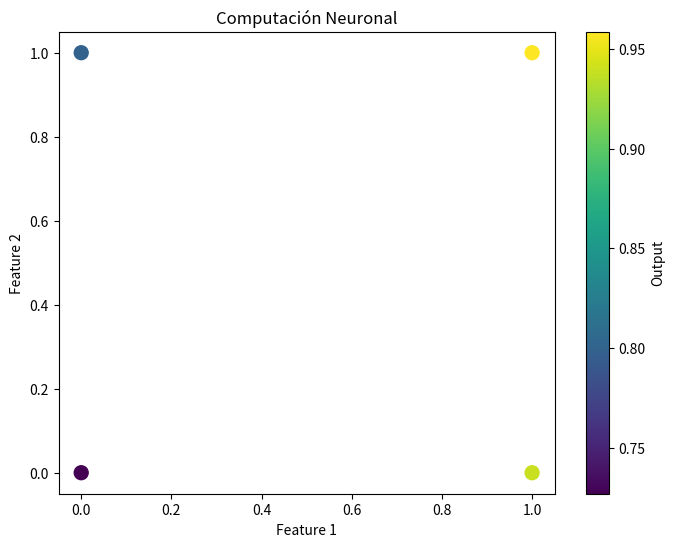

Here is the Python script that generated this plot:
""" [redacted]
Probabilidad (Incertidumbre)--->Redes Neuronales ---> Computación Neuronal
En este ejemplo, se crea un modelo de computación neuronal simple con dos entradas (features) 
y una sola neurona en la capa de salida. Los pesos y el sesgo se inicializan con valores aleatorios y luego
se calcula la salida del modelo aplicando la función de activación sigmoide. Finalmente, se visualiza la salida 
del modelo en un gráfico de dispersión bidimensional, donde el color representa la salida de la neurona."""

import numpy as np
import matplotlib.pyplot as plt

# Definir la función de activación (en este caso, la función sigmoide)
def sigmoid(x):
    return 1 / (1 + np.exp(-x))

# Definir los datos de entrada
X = np.array([[0, 0], [0, 1], [1, 0], [1, 1]])

# Definir los pesos y el sesgo (valores iniciales aleatorios)
np.random.seed(0)
weights = np.random.randn(2)
bias = np.random.randn(1)

# Calcular la salida del modelo
output = sigmoid(np.dot(X, weights) + bias)

# Graficar los resultados
plt.figure(figsize=(8, 6))
plt.scatter(X[:,0], X[:,1], c=output, cmap='viridis', s=100)
plt.title('Computación Neuronal')
plt.xlabel('Feature 1')
plt.ylabel('Feature 2')
plt.colorbar(label='Output')
plt.show()
